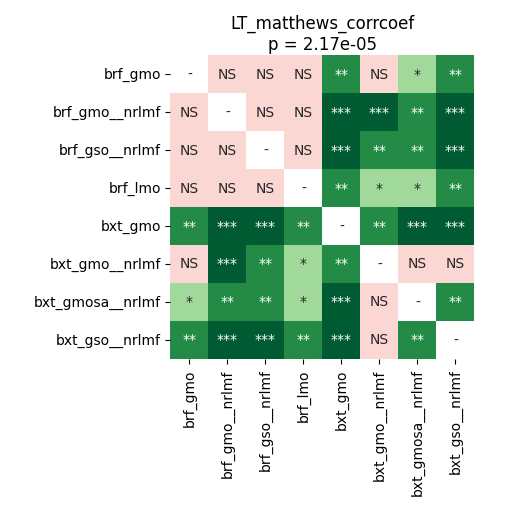

Data behind this chart, as committed beside it:
	brf_gmo	brf_gmo__nrlmf	brf_gso__nrlmf	brf_lmo	bxt_gmo	bxt_gmo__nrlmf	bxt_gmosa__nrlmf	bxt_gso__nrlmf
brf_gmo	1.0	0.4571	0.471	0.2943	0.001068	0.07092	0.03328	0.003615
brf_gmo__nrlmf	0.4571	1.0	0.5549	0.9799	0.0002136	0.0002136	0.001196	0.0002136
brf_gso__nrlmf	0.471	0.5549	1.0	0.9264	0.0002136	0.003062	0.001196	0.0003418
brf_lmo	0.2943	0.9799	0.9264	1.0	0.003062	0.04943	0.03006	0.003988
bxt_gmo	0.001068	0.0002136	0.0002136	0.003062	1.0	0.005875	0.0004272	0.0006104
bxt_gmo__nrlmf	0.07092	0.0002136	0.003062	0.04943	0.005875	1.0	0.9333	0.2943
bxt_gmosa__nrlmf	0.03328	0.001196	0.001196	0.03006	0.0004272	0.9333	1.0	0.003988
bxt_gso__nrlmf	0.003615	0.0002136	0.0003418	0.003988	0.0006104	0.2943	0.003988	1.0
